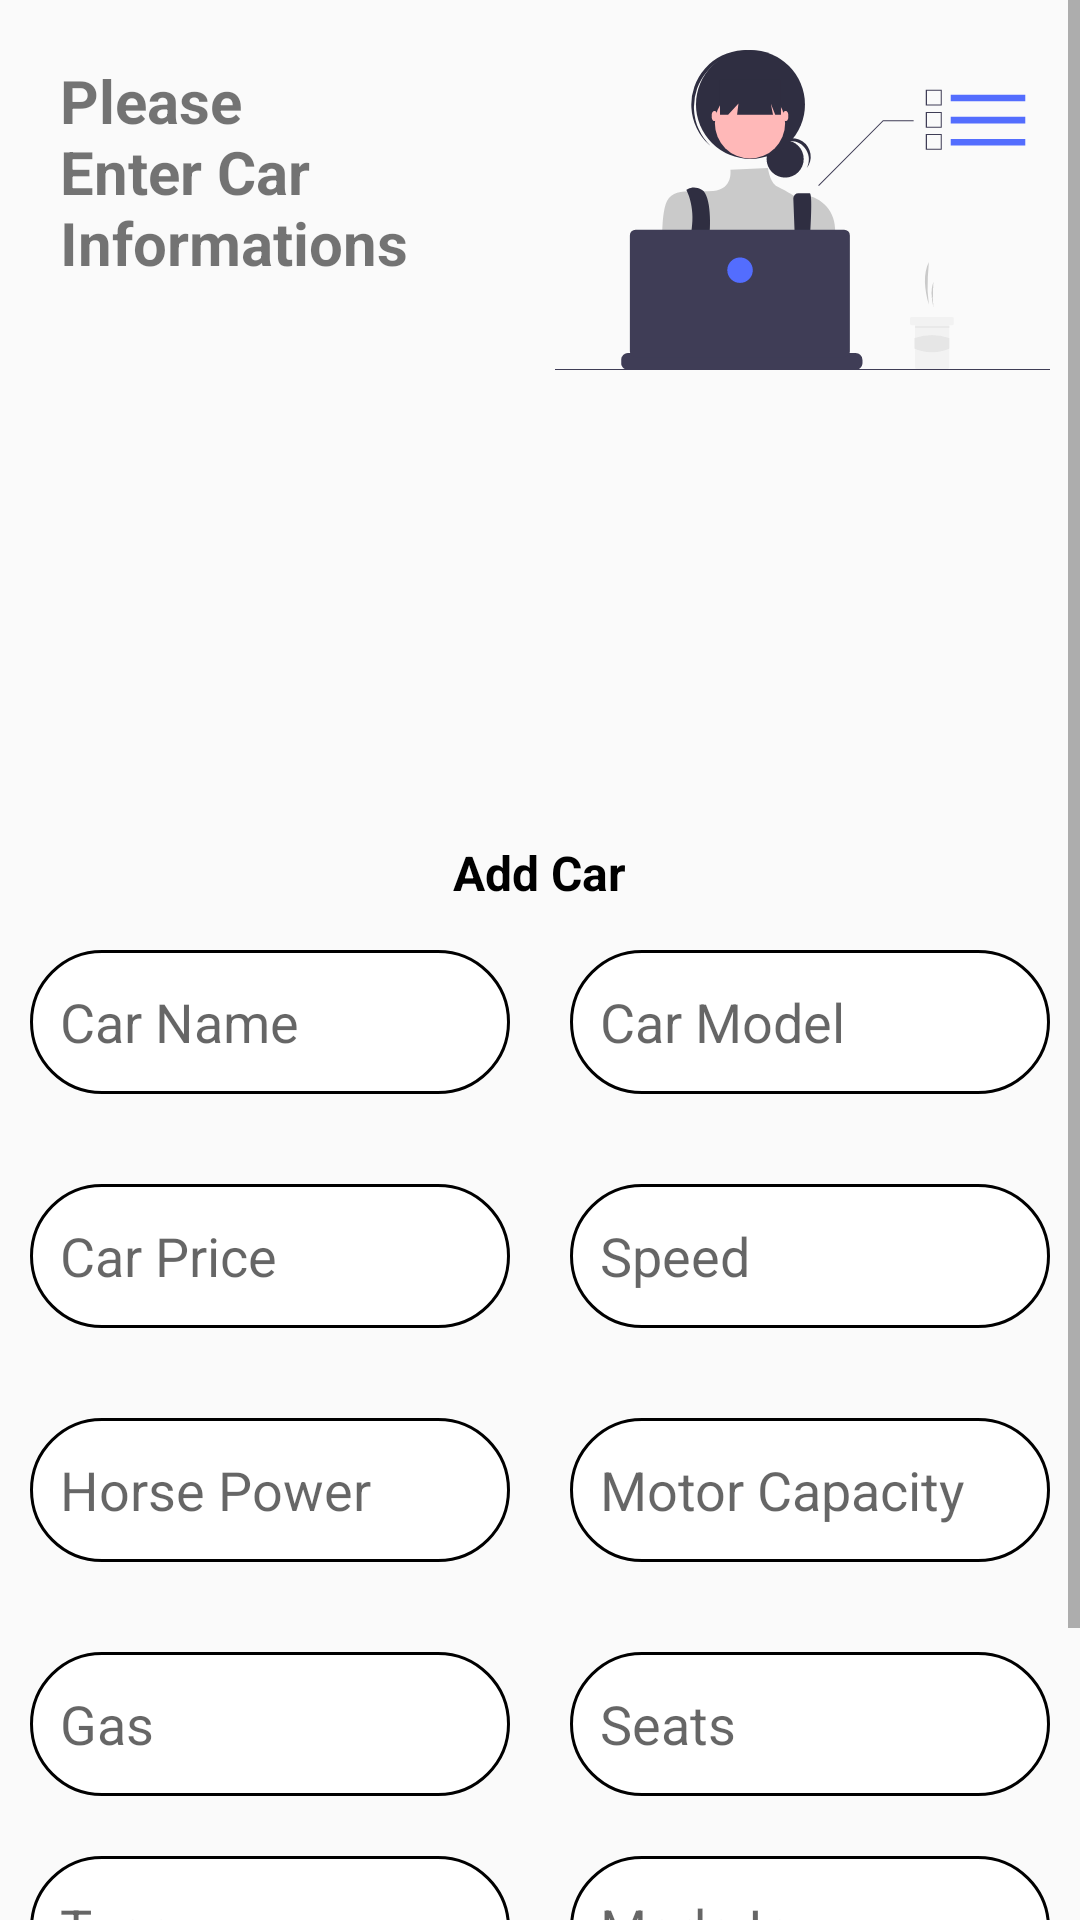

Produce the Android XML layout that renders to this screen, including the resource entries it uses.
<!-- AndroidManifest.xml: application theme Theme.CarPay -->
<!-- res/layout/activity_add_car.xml -->
<?xml version="1.0" encoding="utf-8"?>
<androidx.constraintlayout.widget.ConstraintLayout xmlns:android="http://schemas.android.com/apk/res/android"
    xmlns:app="http://schemas.android.com/apk/res-auto"
    xmlns:tools="http://schemas.android.com/tools"
    android:layout_width="match_parent"
    android:layout_height="match_parent"
    tools:context="com.example.CarPay.ui.AddCar">

    <ScrollView
        android:layout_width="match_parent"
        android:layout_height="match_parent"
        app:layout_constraintBottom_toBottomOf="parent"
        app:layout_constraintEnd_toEndOf="parent"
        app:layout_constraintStart_toStartOf="parent"
        app:layout_constraintTop_toTopOf="parent">

        <LinearLayout
            android:layout_width="match_parent"
            android:layout_height="wrap_content"
            android:orientation="vertical">

            <LinearLayout
                android:layout_width="match_parent"
                android:layout_height="match_parent"
                android:orientation="horizontal">

                <TextView
                    android:id="@+id/textView20"
                    android:layout_width="wrap_content"
                    android:layout_height="wrap_content"
                    android:layout_margin="20dp"
                    android:layout_weight="1"
                    android:text="Please Enter Car Informations"
                    android:textSize="20sp"
                    android:textStyle="bold" />

                <ImageView
                    android:id="@+id/imageView8"
                    android:layout_width="300dp"
                    android:layout_height="120dp"
                    android:layout_margin="10dp"
                    android:layout_weight="1"
                    android:adjustViewBounds="true"
                    app:srcCompat="@drawable/ic_undraw_dev_focus_re_6iwt" />
            </LinearLayout>

            <ImageView
                android:id="@+id/addCarImage"
                android:layout_width="200dp"
                android:layout_height="120dp"
                android:layout_gravity="center_horizontal"
                android:layout_marginTop="15dp"
                android:adjustViewBounds="true"
                app:srcCompat="@drawable/default_car" />

            <TextView
                android:layout_width="wrap_content"
                android:layout_height="wrap_content"
                android:layout_gravity="center_horizontal"
                android:layout_margin="5dp"
                android:text="Add Car"
                android:textColor="#000000"
                android:textSize="16sp"
                android:textStyle="bold" />

            <LinearLayout
                android:layout_width="match_parent"
                android:layout_height="wrap_content"
                android:layout_marginTop="10dp"
                android:orientation="horizontal">

                <EditText
                    android:id="@+id/carName_add"
                    android:layout_width="0dp"
                    android:layout_height="48dp"
                    android:layout_gravity="center_horizontal"
                    android:layout_margin="10dp"
                    android:layout_weight="1"
                    android:background="@drawable/custom_button"
                    android:ems="10"
                    android:hint="Car Name"
                    android:inputType="textPersonName"
                    android:padding="10dp"
                    tools:layout_editor_absoluteX="100dp"
                    tools:layout_editor_absoluteY="203dp" />

                <EditText
                    android:id="@+id/carModel_add"
                    android:layout_width="0dp"
                    android:layout_height="48dp"
                    android:layout_gravity="center_horizontal"
                    android:layout_margin="10dp"
                    android:layout_weight="1"
                    android:background="@drawable/custom_button"
                    android:ems="10"
                    android:hint="Car Model"
                    android:inputType="phone"
                    android:padding="10dp"
                    tools:layout_editor_absoluteX="100dp"
                    tools:layout_editor_absoluteY="259dp" />
            </LinearLayout>

            <LinearLayout
                android:layout_width="match_parent"
                android:layout_height="wrap_content"
                android:layout_marginTop="10dp"
                android:orientation="horizontal">

                <EditText
                    android:id="@+id/carPrice_add"
                    android:layout_width="0dp"
                    android:layout_height="48dp"
                    android:layout_gravity="center_horizontal"
                    android:layout_margin="10dp"
                    android:layout_weight="1"
                    android:background="@drawable/custom_button"
                    android:ems="10"
                    android:hint="Car Price"
                    android:inputType="phone"
                    android:padding="10dp"
                    tools:layout_editor_absoluteX="100dp"
                    tools:layout_editor_absoluteY="375dp" />

                <EditText
                    android:id="@+id/speed_add"
                    android:layout_width="0dp"
                    android:layout_height="48dp"
                    android:layout_gravity="center_horizontal"
                    android:layout_margin="10dp"
                    android:layout_weight="1"
                    android:background="@drawable/custom_button"
                    android:ems="10"
                    android:hint="Speed  "
                    android:inputType="phone"
                    android:padding="10dp"
                    tools:layout_editor_absoluteX="100dp"
                    tools:layout_editor_absoluteY="507dp" />
            </LinearLayout>

            <LinearLayout
                android:layout_width="match_parent"
                android:layout_height="wrap_content"
                android:layout_marginTop="10dp"
                android:orientation="horizontal">

                <EditText
                    android:id="@+id/horsePower_add"
                    android:layout_width="0dp"
                    android:layout_height="48dp"
                    android:layout_gravity="center_horizontal"
                    android:layout_margin="10dp"
                    android:layout_weight="1"
                    android:background="@drawable/custom_button"
                    android:ems="10"
                    android:hint="Horse Power "
                    android:inputType="phone"
                    android:padding="10dp"
                    tools:layout_editor_absoluteX="100dp"
                    tools:layout_editor_absoluteY="319dp" />

                <EditText
                    android:id="@+id/motorCapacity_add"
                    android:layout_width="0dp"
                    android:layout_height="48dp"
                    android:layout_gravity="center_horizontal"
                    android:layout_margin="10dp"
                    android:layout_weight="1"
                    android:background="@drawable/custom_button"
                    android:ems="10"
                    android:hint="Motor Capacity "
                    android:inputType="phone"
                    android:padding="10dp"
                    tools:layout_editor_absoluteX="100dp"
                    tools:layout_editor_absoluteY="580dp" />
            </LinearLayout>

            <LinearLayout
                android:layout_width="match_parent"
                android:layout_height="wrap_content"
                android:layout_marginTop="10dp"
                android:orientation="horizontal">

                <EditText
                    android:id="@+id/gas_add"
                    android:layout_width="0dp"
                    android:layout_height="48dp"
                    android:layout_gravity="center_horizontal"
                    android:layout_margin="10dp"
                    android:layout_weight="1"
                    android:width="1dp"
                    android:background="@drawable/custom_button"
                    android:ems="10"
                    android:hint="Gas"
                    android:inputType="phone"
                    android:padding="10dp"
                    tools:layout_editor_absoluteX="100dp"
                    tools:layout_editor_absoluteY="439dp" />

                <EditText
                    android:id="@+id/seats_add"
                    android:layout_width="0dp"
                    android:layout_height="48dp"
                    android:layout_gravity="center_horizontal"
                    android:layout_margin="10dp"
                    android:layout_weight="1"
                    android:width="1dp"
                    android:background="@drawable/custom_button"
                    android:ems="10"
                    android:hint="Seats"
                    android:inputType="phone"
                    android:padding="10dp"
                    tools:layout_editor_absoluteX="100dp"
                    tools:layout_editor_absoluteY="439dp" />

            </LinearLayout>

            <LinearLayout
                android:layout_width="match_parent"
                android:layout_height="match_parent"
                android:orientation="horizontal">

                <EditText
                    android:id="@+id/type_add"
                    android:layout_width="0dp"
                    android:layout_height="48dp"
                    android:layout_gravity="center_horizontal"
                    android:layout_margin="10dp"
                    android:layout_weight="1"
                    android:width="1dp"
                    android:background="@drawable/custom_button"
                    android:ems="10"
                    android:hint="Type"
                    android:inputType="textPersonName"
                    android:padding="10dp"
                    tools:layout_editor_absoluteX="100dp"
                    tools:layout_editor_absoluteY="439dp" />

                <EditText
                    android:id="@+id/country_add"
                    android:layout_width="0dp"
                    android:layout_height="48dp"
                    android:layout_gravity="center_horizontal"
                    android:layout_margin="10dp"
                    android:layout_weight="1"
                    android:width="1dp"
                    android:background="@drawable/custom_button"
                    android:ems="10"
                    android:hint="Made In"
                    android:inputType="textPersonName"
                    android:padding="10dp"
                    tools:layout_editor_absoluteX="100dp"
                    tools:layout_editor_absoluteY="439dp" />
            </LinearLayout>

            <Button
                android:id="@+id/add_btn"
                android:layout_width="150dp"
                android:layout_height="wrap_content"
                android:layout_gravity="center_horizontal"
                android:layout_margin="10dp"
                android:background="@drawable/custom_details"
                android:text="add"
                android:textColor="#FFFFFF"
                android:textSize="16sp"
                android:textStyle="bold" />

        </LinearLayout>
    </ScrollView>

</androidx.constraintlayout.widget.ConstraintLayout>
<!-- resources referenced by this layout -->
<resources>
  <!-- drawable custom_button (drawable) -->
  <?xml version="1.0" encoding="utf-8"?>
  <selector xmlns:android="http://schemas.android.com/apk/res/android">
  <item>
      <shape android:shape="rectangle">
          <solid android:color="@color/white"/>
          <corners android:radius="100dp"/>
          <stroke android:width="1dp" android:color="@color/black"/>
      </shape>
  </item>
  </selector>
  <!-- drawable ic_undraw_dev_focus_re_6iwt: vector/xml drawable (drawable, 6808 chars, omitted) -->
  <style name="Theme.CarPay" parent="Theme.AppCompat.Light.NoActionBar">
          
          <item name="colorPrimary">@color/purple_500</item>
          <item name="colorPrimaryVariant">@color/purple_700</item>
          <item name="colorOnPrimary">@color/white</item>
          
          <item name="colorSecondary">@color/teal_200</item>
          <item name="colorSecondaryVariant">@color/teal_700</item>
          <item name="colorOnSecondary">@color/black</item>
          
          <item name="android:statusBarColor" tools:targetApi="l">?attr/colorPrimaryVariant</item>
          
      </style>
  <!-- not gathered from this repository: default colours our renderer supplied (Android Studio template values) -->
  <color name="purple_500">#FF6200EE</color>
  <color name="purple_700">#FF3700B3</color>
  <color name="teal_200">#FF03DAC5</color>
  <color name="teal_700">#FF018786</color>
  <color name="black">#FF000000</color>
  <color name="white">#FFFFFFFF</color>
</resources>
